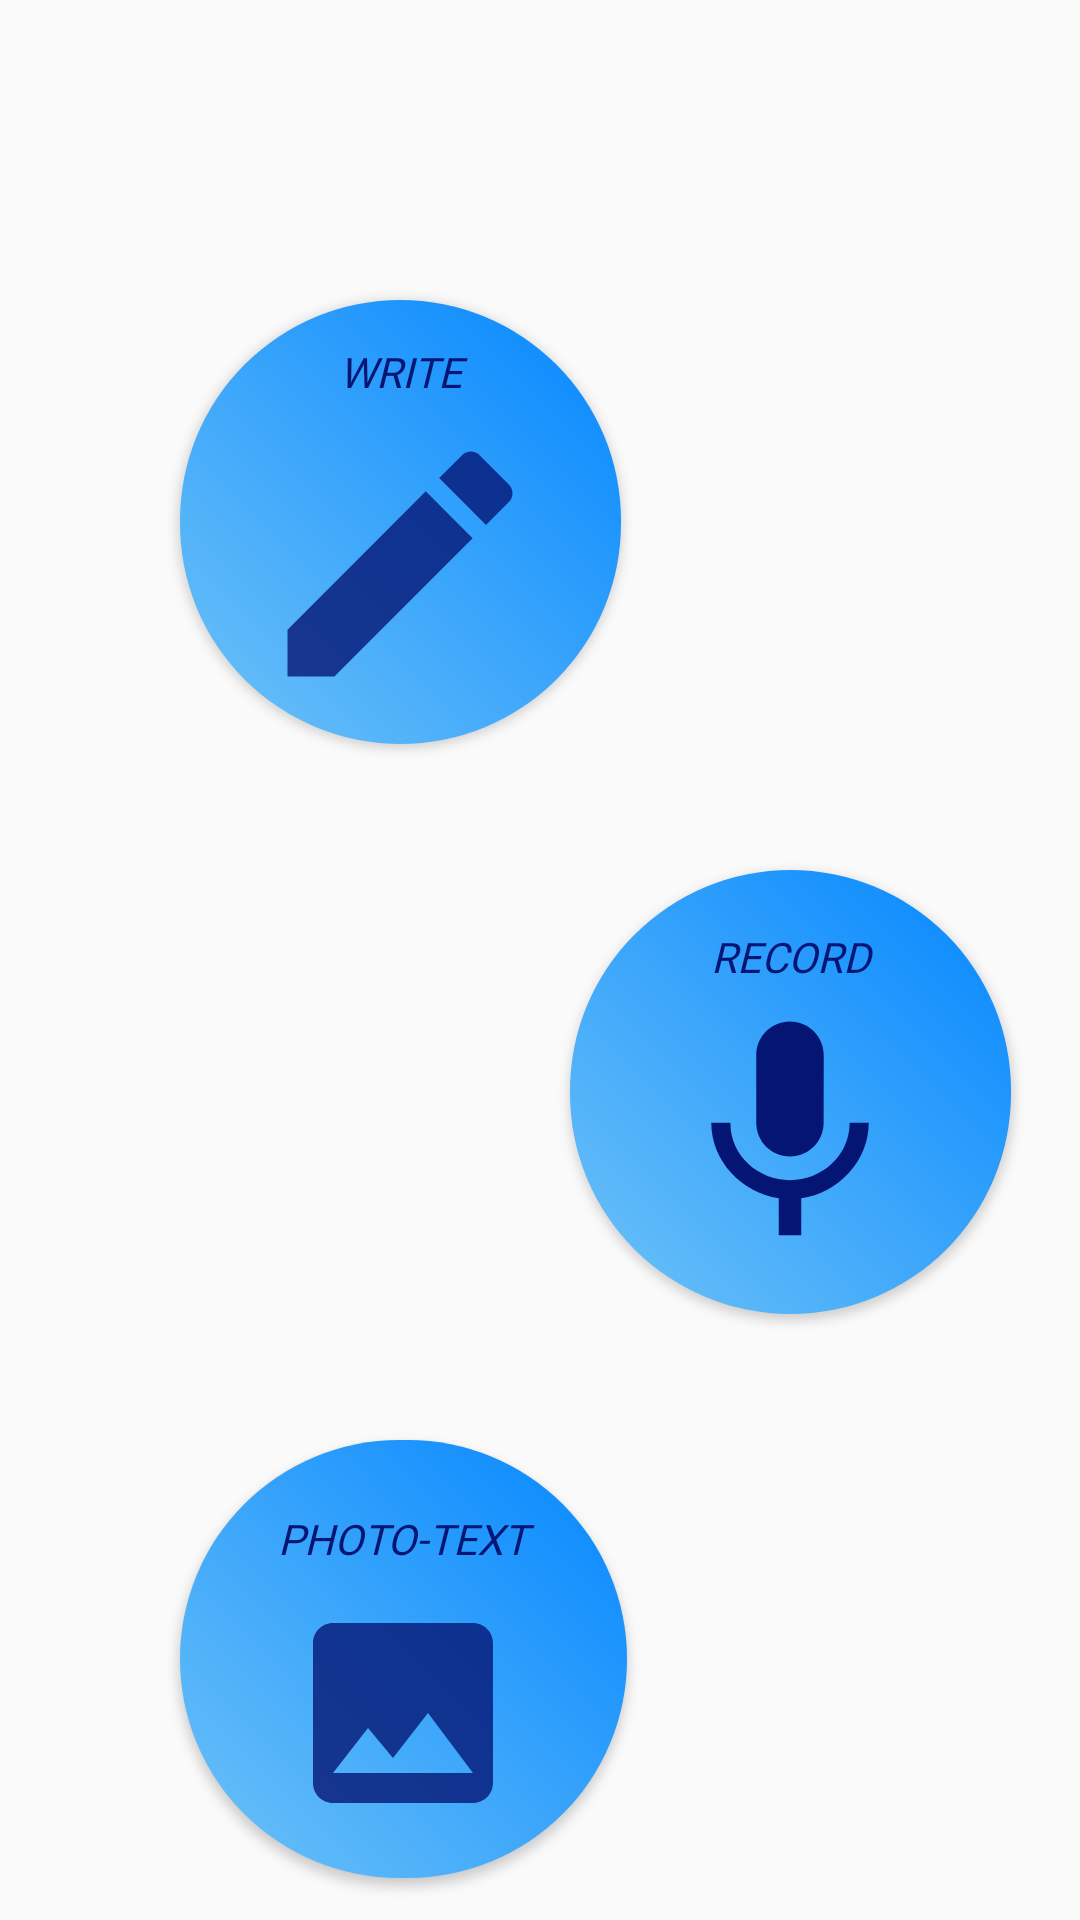

Here is an Android app screen rendered from its layout file. Give the layout XML and the strings, colors and styles it references.
<!-- AndroidManifest.xml: application theme Theme.Writerspace -->
<!-- res/layout/writeorrecord.xml -->
<RelativeLayout xmlns:android="http://schemas.android.com/apk/res/android"
    xmlns:tools="http://schemas.android.com/tools"
    android:layout_width="match_parent"
    android:layout_height="match_parent"
    xmlns:app="http://schemas.android.com/apk/res-auto">

    <Button
        android:id="@+id/write"
        android:layout_width="147dp"
        android:layout_height="148dp"
        android:layout_marginLeft="60dp"
        android:layout_marginTop="100dp"
        android:background="@drawable/btnlook2"
        android:clickable="true"
        android:drawableBottom="@drawable/pen"
        android:fontFamily="@font/kaushan_script"
        android:padding="10dp"
        android:text="Write"
        android:textAlignment="gravity"
        android:textColor="@color/db"
        android:textStyle="italic"></Button>


    <Button
        android:id="@+id/record"
        android:layout_width="147dp"
        android:layout_height="148dp"
        android:layout_marginLeft="190dp"
        android:layout_marginTop="290dp"
        android:background="@drawable/btnlook2"
        android:clickable="true"
        android:drawableBottom="@drawable/mic"
        android:drawablePadding="0dp"
        android:fontFamily="@font/kaushan_script"
        android:padding="15dp"
        android:text="Record"
        android:textAlignment="gravity"
        android:textColor="@color/db"
        android:textStyle="italic"></Button>
    <Button
        android:id="@+id/photo"
        android:layout_width="149dp"
        android:layout_height="146dp"
        android:layout_marginLeft="60dp"
        android:layout_marginTop="480dp"
        android:background="@drawable/btnlook2"
        android:clickable="true"
        android:drawableBottom="@drawable/image"
        android:fontFamily="@font/kaushan_script"
        android:padding="15dp"
        android:text="Photo-Text"
        android:textAlignment="gravity"
        android:textColor="@color/db"
        android:textStyle="italic"></Button>

    </RelativeLayout>
<!-- resources referenced by this layout -->
<resources>
  <color name="db">#041574</color>
  <!-- drawable btnlook2 (drawable) -->
  <?xml version="1.0" encoding="utf-8"?>
  <shape xmlns:android="http://schemas.android.com/apk/res/android" android:shape="rectangle">
      <size android:height="40dp" android:width="40dp"/>
      <gradient
          android:startColor="#6FC3F7"
          android:endColor="#0386FF"
          android:angle="45"
          />
      <corners android:radius="999dp"></corners>
  </shape>
  <!-- drawable image (drawable) -->
  <vector xmlns:android="http://schemas.android.com/apk/res/android"
      android:width="80dp"
      android:height="80dp"
      android:viewportWidth="24"
      android:viewportHeight="24"
      android:opticalInsetLeft="40dp"
      android:opticalInsetTop="60dp"
      android:tint="@color/db"
      android:alpha="0.8">
      <path android:fillColor="@android:color/white" android:pathData="M21,19V5c0,-1.1 -0.9,-2 -2,-2H5c-1.1,0 -2,0.9 -2,2v14c0,1.1 0.9,2 2,2h14c1.1,0 2,-0.9 2,-2zM8.5,13.5l2.5,3.01L14.5,12l4.5,6H5l3.5,-4.5z"/>
  </vector>
  <!-- drawable mic (drawable) -->
  <vector xmlns:android="http://schemas.android.com/apk/res/android"
      android:width="90dp"
      android:height="90dp"
      android:viewportWidth="24"
      android:viewportHeight="24"
      android:opticalInsetLeft="40dp"
      android:opticalInsetTop="60dp"
      android:tint="@color/db">
    <path
        android:fillColor="@android:color/white"
        android:pathData="M12,14c1.66,0 2.99,-1.34 2.99,-3L15,5c0,-1.66 -1.34,-3 -3,-3S9,3.34 9,5v6c0,1.66 1.34,3 3,3zM17.3,11c0,3 -2.54,5.1 -5.3,5.1S6.7,14 6.7,11L5,11c0,3.41 2.72,6.23 6,6.72L11,21h2v-3.28c3.28,-0.48 6,-3.3 6,-6.72h-1.7z"/>
  </vector>
  <!-- drawable pen (drawable-anydpi) -->
  <vector xmlns:android="http://schemas.android.com/apk/res/android"
      android:width="100dp"
      android:height="100dp"
      android:viewportWidth="24"
      android:viewportHeight="24"
      android:opticalInsetLeft="40dp"
      android:opticalInsetTop="60dp"
      android:tint="@color/db"
      android:alpha="0.8">
    <path
        android:fillColor="@android:color/white"
        android:pathData="M3,17.25V21h3.75L17.81,9.94l-3.75,-3.75L3,17.25zM20.71,7.04c0.39,-0.39 0.39,-1.02 0,-1.41l-2.34,-2.34c-0.39,-0.39 -1.02,-0.39 -1.41,0l-1.83,1.83 3.75,3.75 1.83,-1.83z"/>
  </vector>
  <style name="Theme.Writerspace" parent="Theme.AppCompat.Light.NoActionBar">
          <item name="windowActionBar">false</item>
  
          
          <item name="colorPrimary">@color/dark_blue</item>
          <item name="colorPrimaryVariant">@color/purple_700</item>
          <item name="colorOnPrimary">@color/white</item>
          
          <item name="colorSecondary">@color/teal_200</item>
          <item name="colorSecondaryVariant">@color/teal_700</item>
          <item name="colorOnSecondary">@color/black</item>
          
          <item name="android:statusBarColor" tools:targetApi="l">?attr/colorPrimaryVariant</item>
          
      </style>
  <color name="dark_blue">#0129A2</color>
  <color name="purple_700">#FF3700B3</color>
  <color name="white">#FFFFFFFF</color>
  <color name="teal_200">#FF03DAC5</color>
  <color name="teal_700">#FF018786</color>
  <color name="black">#FF000000</color>
</resources>
